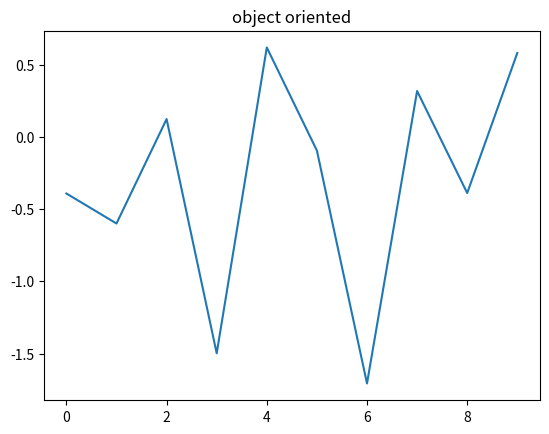

This chart was generated by the following Python code:
# -.- coding:utf-8 -.-
"""
Created on 2019-11-03 11:01
[redacted]
"""
import matplotlib.pyplot as plt
import numpy as np

x = np.arange(0, 10, 1)
y = np.random.randn(len(x))

fig = plt.figure()

ax = fig.add_subplot(111)
l, = plt.plot(x, y)  # 注字母l并没有用
t = ax.set_title('object oriented')
plt.show()
